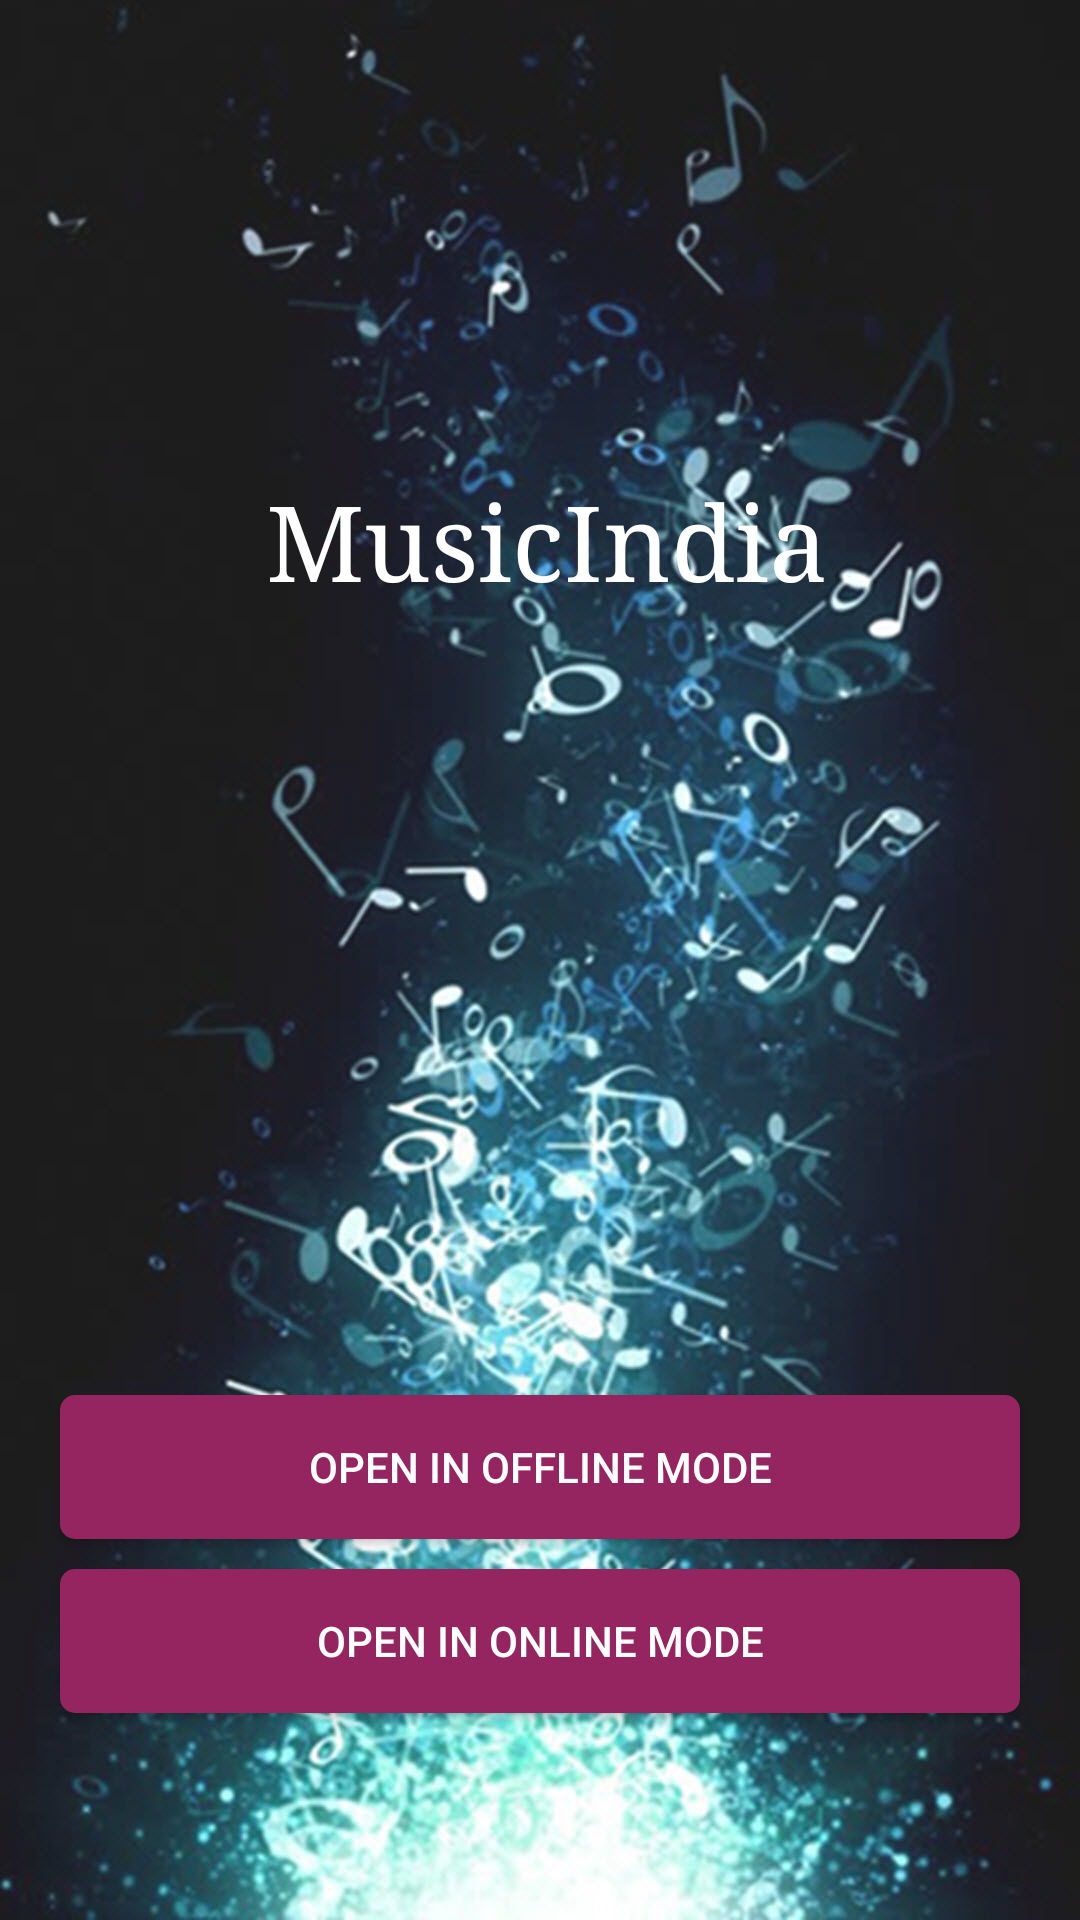

Produce the Android XML layout that renders to this screen, including the resource entries it uses.
<!-- AndroidManifest.xml: application theme Theme.DesignDemo -->
<!-- res/layout/splash_main.xml -->
<?xml version="1.0" encoding="utf-8"?>
<android.support.v4.widget.DrawerLayout xmlns:android="http://schemas.android.com/apk/res/android"
    xmlns:app="http://schemas.android.com/apk/res-auto"
    android:id="@+id/drawer_layout"
    android:layout_height="match_parent"
    android:layout_width="match_parent"
    android:background="@drawable/ic_musicindia"
    android:fitsSystemWindows="true">

    <RelativeLayout
        android:layout_width="match_parent"
        android:layout_height="match_parent"
        >

    <LinearLayout
        android:layout_width="match_parent"
        android:layout_height="match_parent"
        android:orientation="vertical"
        android:id="@+id/layout1"
        android:layout_centerHorizontal="true"
        >
        <RelativeLayout
            android:textAlignment="center"
            android:layout_width="match_parent"
            android:gravity="center|center_vertical"
            android:layout_height="match_parent"
            android:layout_weight="50"
            android:id="@+id/relLayoutone">
    <ImageView
        android:layout_width="wrap_content"
        android:layout_height="wrap_content"
        android:layout_marginTop="35dp"
        android:layout_marginLeft="-5dp"
        android:id="@+id/launcherIcon"
        android:src="@mipmap/ic_launcher"/>
        <TextView
            android:layout_width="wrap_content"
            android:layout_height="wrap_content"
            android:text="@string/app_name"
            android:layout_marginTop="40dp"
            android:typeface="serif"
            android:layout_toRightOf="@+id/launcherIcon"
            android:layout_marginLeft="5dp"
            android:textColor="@color/white"
            android:textSize="35dp"/>
        </RelativeLayout>
        <LinearLayout
            android:layout_width="match_parent"
            android:layout_height="match_parent"
            android:layout_weight="50"
            android:orientation="vertical"
            >
        
        <ProgressBar
            android:id="@+id/splashProgressBar"
            android:layout_width="wrap_content"
            android:layout_height="wrap_content"
            android:layout_marginTop="10dp"
            android:layout_marginBottom="10dp"
            android:layout_gravity="center"
            android:visibility="invisible"
            android:scrollbarStyle="insideInset"
            android:indeterminate="false" />
        <TextView
            android:id="@+id/loadingDataSplash"
            android:layout_width="wrap_content"
            android:layout_height="wrap_content"
            android:text="Loading Data.."
            android:visibility="invisible"
            android:layout_gravity="center"
            android:textColor="@color/white"
            android:background="@color/black"
            android:layout_marginTop="10dp"
            android:padding="10dp"
            android:layout_marginBottom="10dp"
            android:textSize="20dp"/>

        

        <Button
            android:id="@+id/startAsPlayer"
            android:layout_width="match_parent"
            android:layout_height="wrap_content"
            android:text="Open in Offline Mode"
            android:layout_marginLeft="20dp"
            android:visibility="visible"
            android:layout_marginTop="10dp"
            android:layout_marginRight="20dp"
            android:layout_marginBottom="10dp"
            android:paddingRight="20dp"
            android:textColor="@color/white"
            android:paddingLeft="20dp"
            android:background="@drawable/button_corner"
            android:foreground="?android:attr/selectableItemBackground"/>
        <Button
            android:id="@+id/tryAgain"
            android:layout_width="match_parent"
            android:layout_height="wrap_content"
            android:text="Open in Online Mode"
            android:paddingRight="20dp"
            android:paddingLeft="20dp"
            android:visibility="visible"
            android:textColor="@color/white"
            android:layout_marginLeft="20dp"
            android:layout_marginRight="20dp"
            android:background="@drawable/button_corner"
            android:foreground="?android:attr/selectableItemBackground"/>

        </LinearLayout>
    </LinearLayout>



    </RelativeLayout>
</android.support.v4.widget.DrawerLayout>
<!-- resources referenced by this layout -->
<resources>
  <color name="black">#000000</color>
  <color name="primary">#942560</color>
  <color name="white">#ffffff</color>
  <!-- drawable button_corner (drawable-xxhdpi) -->
  <?xml version="1.0" encoding="utf-8"?>
  <shape xmlns:android="http://schemas.android.com/apk/res/android"
      android:shape="rectangle" android:padding="10dp">
      
      <solid android:color="@color/primary"/>
      <corners android:radius="5dp"/>
  </shape>
  <!-- drawable ic_musicindia: jpg bitmap (drawable-hdpi, 86152 bytes) -->
  <!-- mipmap ic_launcher: png bitmap (drawable-hdpi, 6351 bytes) -->
  <string name="app_name">MusicIndia</string>
  <style name="Theme.DesignDemo" parent="Base.Theme.DesignDemo" />
  <style name="Base.Theme.DesignDemo" parent="Theme.AppCompat.Light.NoActionBar">
          <item name="colorPrimary">#292731</item>
  
          <item name="colorPrimaryDark">#272a31</item>
          
          <item name="colorAccent">#FF4081</item>
          <item name="colorButtonNormal">@color/primary</item>
          <item name="android:windowBackground">@color/window_background</item>
      </style>
  <color name="window_background">#FFF5F5F5</color>
</resources>
